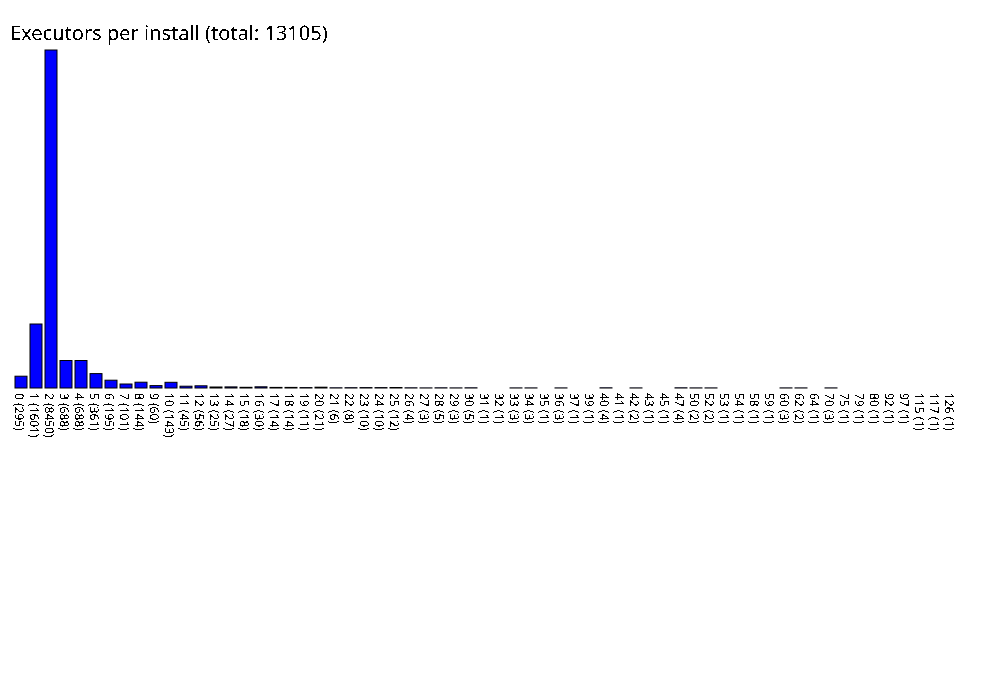

Data behind this chart, as committed beside it:
0, 295
1, 1601
2, 8450
3, 688
4, 688
5, 361
6, 195
7, 101
8, 144
9, 60
10, 143
11, 45
12, 56
13, 25
14, 27
15, 18
16, 30
17, 14
18, 14
19, 11
20, 21
21, 6
22, 8
23, 10
24, 10
25, 12
26, 4
27, 3
28, 5
29, 3
30, 5
31, 1
32, 1
33, 3
34, 3
35, 1
36, 3
37, 1
39, 1
40, 4
41, 1
42, 2
43, 1
45, 1
47, 4
50, 2
52, 2
53, 1
54, 1
58, 1
59, 1
60, 3
62, 2
64, 1
70, 3
75, 1
79, 1
80, 1
92, 1
97, 1
115, 1
... 2 more rows
